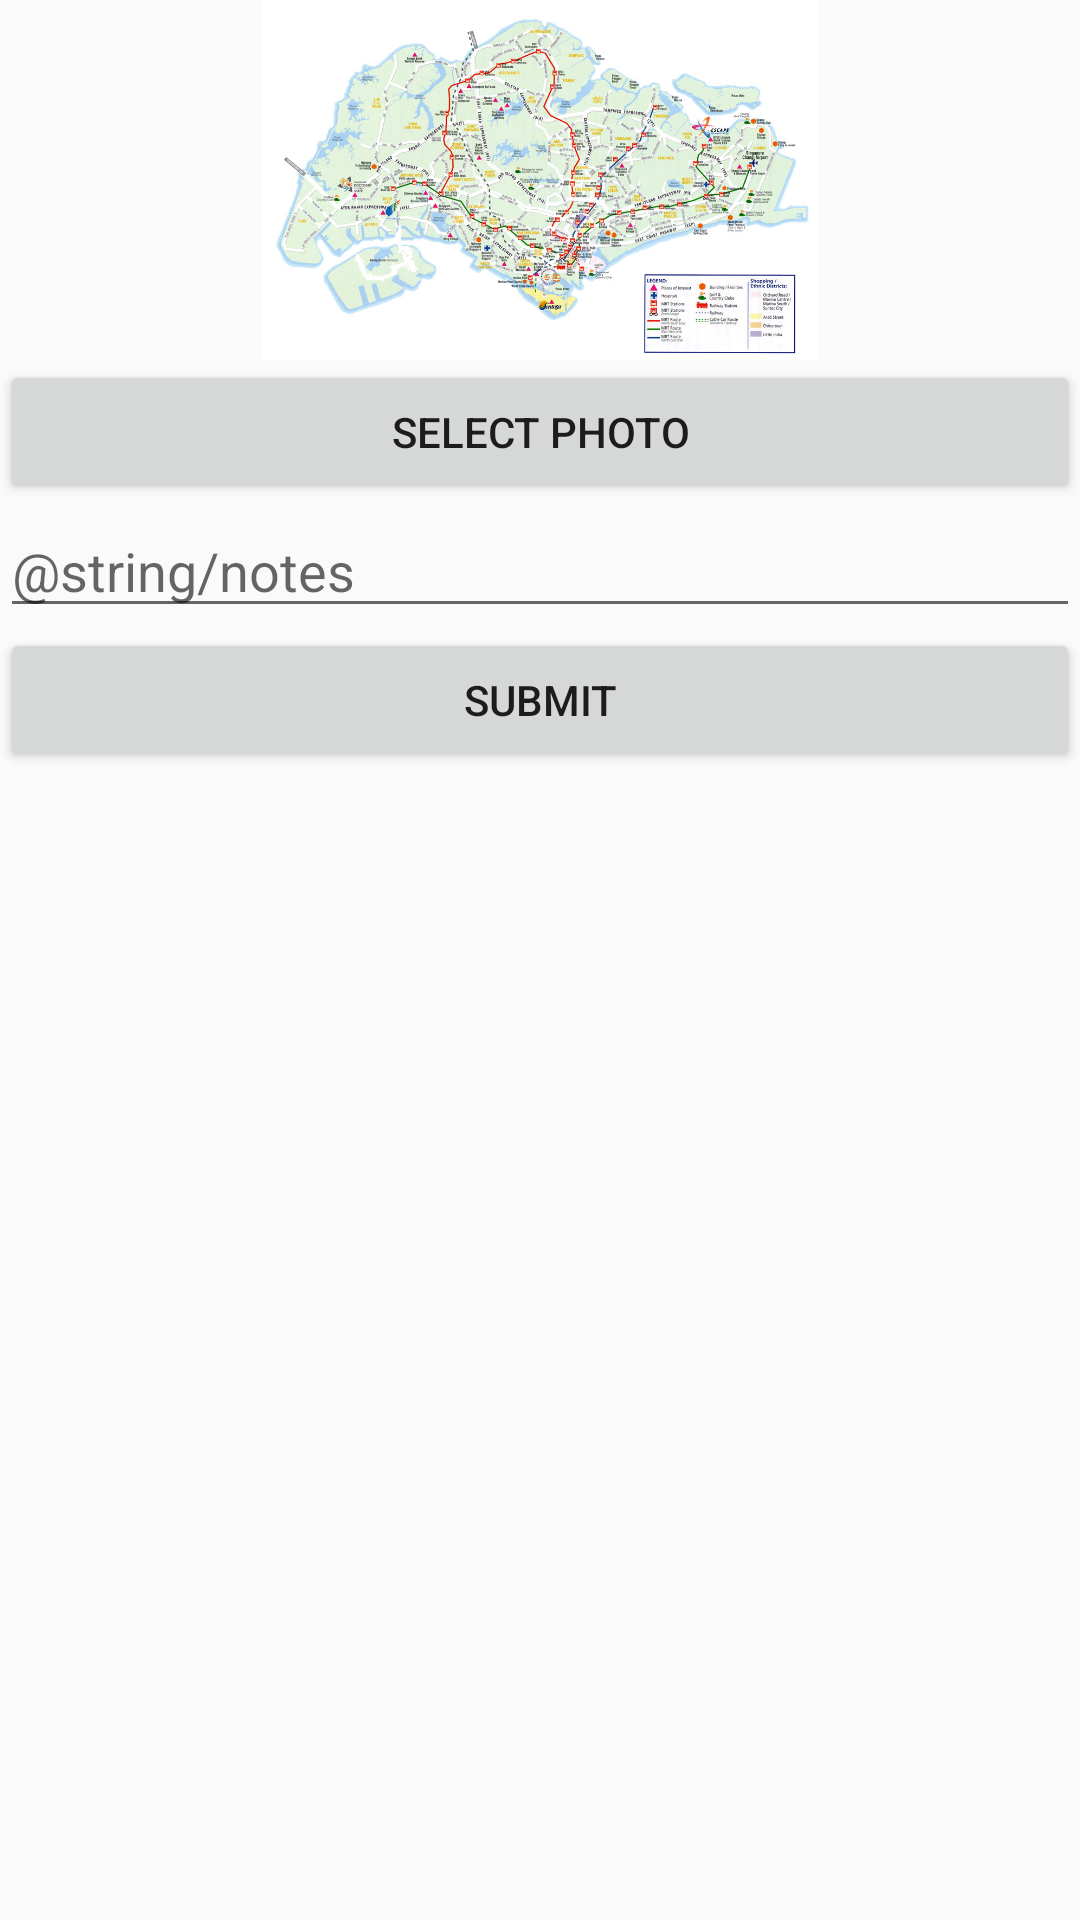

Layout XML and referenced resources for this Android screen:
<!-- AndroidManifest.xml: application theme AppTheme -->
<!-- res/layout/activity_detail.xml -->
<LinearLayout xmlns:android="http://schemas.android.com/apk/res/android"
    xmlns:tools="http://schemas.android.com/tools" android:layout_width="match_parent"
    android:layout_height="match_parent"
    android:orientation="vertical"
    tools:context="com.example.admin.route.DetailActivity">

    <LinearLayout
        android:layout_width="match_parent"
        android:layout_height="120dp"
        android:orientation="vertical">

        <ImageView
            android:id="@+id/viewImageDetail"
            android:layout_width="match_parent"
            android:layout_height="match_parent"
            android:src="@drawable/camera" />

    </LinearLayout>

    <Button
        android:id="@+id/btnSelectPhotoDetail"
        android:layout_width="match_parent"
        android:layout_height="wrap_content"
        android:text="Select Photo" />

    <EditText
        android:layout_width="match_parent"
        android:layout_height="wrap_content"
        android:id="@+id/notePadDetail"
        android:layout_gravity="center_horizontal|top"
        android:hint="@string/notes"
        />

    <Button
        android:layout_width="match_parent"
        android:layout_height="wrap_content"
        android:text="Submit"
        android:id="@+id/submitDetail"
        />

</LinearLayout>
<!-- resources referenced by this layout -->
<resources>
  <!-- drawable camera: jpg bitmap (drawable, 169966 bytes) -->
  <style name="AppTheme" parent="Theme.AppCompat.Light.DarkActionBar">
          
      </style>
</resources>
